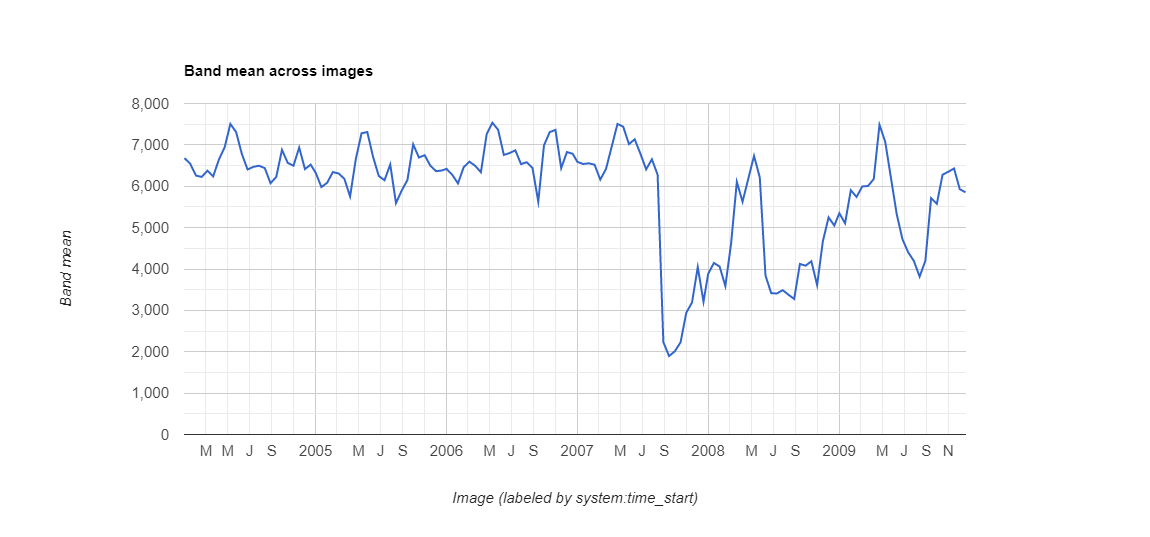

Source data for this figure (header and first rows):
datetime, NDVI, label1, label2, label3
2004-01-01, 0.668, 0.0, 0.0, 0.0
2004-01-17, 0.6543, 0.0, 0.0, 0.0
2004-02-02, 0.6258, 0.0, 0.0, 0.0
2004-02-18, 0.6226, 0.0, 0.0, 0.0
2004-03-05, 0.6376, 0.0, 0.0, 0.0
2004-03-21, 0.6237, 0.0, 0.0, 0.0
2004-04-06, 0.6646, 0.0, 0.0, 0.0
2004-04-22, 0.6941, 0.0, 0.0, 0.0
2004-05-08, 0.7507, 0.0, 0.0, 0.0
2004-05-24, 0.7309, 0.0, 0.0, 0.0
2004-06-09, 0.678, 0.0, 0.0, 0.0
2004-06-25, 0.6405, 0.0, 0.0, 0.0
2004-07-11, 0.6469, 0.0, 0.0, 0.0
2004-07-27, 0.6495, 0.0, 0.0, 0.0
2004-08-12, 0.6439, 0.0, 0.0, 0.0
2004-08-28, 0.6073, 0.0, 0.0, 0.0
2004-09-13, 0.6226, 0.0, 0.0, 0.0
2004-09-29, 0.6879, 0.0, 0.0, 0.0
2004-10-15, 0.6565, 0.0, 0.0, 0.0
2004-10-31, 0.6496, 0.0, 0.0, 0.0
2004-11-16, 0.6936, 0.0, 0.0, 0.0
2004-12-02, 0.6415, 0.0, 0.0, 0.0
2004-12-18, 0.6523, 0.0, 0.0, 0.0
2005-01-01, 0.6326, 0.0, 0.0, 0.0
2005-01-17, 0.5981, 0.0, 0.0, 0.0
2005-02-02, 0.6084, 0.0, 0.0, 0.0
2005-02-18, 0.6343, 0.0, 0.0, 0.0
2005-03-06, 0.6309, 0.0, 0.0, 0.0
2005-03-22, 0.618, 0.0, 0.0, 0.0
2005-04-07, 0.5752, 0.0, 0.0, 0.0
2005-04-23, 0.666, 0.0, 0.0, 0.0
2005-05-09, 0.7281, 0.0, 0.0, 0.0
2005-05-25, 0.731, 0.0, 0.0, 0.0
2005-06-10, 0.6713, 0.0, 0.0, 0.0
2005-06-26, 0.625, 0.0, 0.0, 0.0
2005-07-12, 0.6145, 0.0, 0.0, 0.0
2005-07-28, 0.6526, 0.0, 0.0, 0.0
2005-08-13, 0.5592, 0.0, 0.0, 0.0
2005-08-29, 0.5896, 0.0, 0.0, 0.0
2005-09-14, 0.6153, 0.0, 0.0, 0.0
2005-09-30, 0.7014, 0.0, 0.0, 0.0
2005-10-16, 0.6695, 0.0, 0.0, 0.0
2005-11-01, 0.675, 0.0, 0.0, 0.0
2005-11-17, 0.6496, 0.0, 0.0, 0.0
2005-12-03, 0.6364, 0.0, 0.0, 0.0
2005-12-19, 0.6381, 0.0, 0.0, 0.0
2006-01-01, 0.642, 0.0, 0.0, 0.0
2006-01-17, 0.6277, 0.0, 0.0, 0.0
2006-02-02, 0.6068, 0.0, 0.0, 0.0
2006-02-18, 0.6462, 0.0, 0.0, 0.0
2006-03-06, 0.6594, 0.0, 0.0, 0.0
2006-03-22, 0.6494, 0.0, 0.0, 0.0
2006-04-07, 0.6339, 0.0, 0.0, 0.0
2006-04-23, 0.7255, 0.0, 0.0, 0.0
2006-05-09, 0.7535, 0.0, 0.0, 0.0
2006-05-25, 0.7365, 0.0, 0.0, 0.0
2006-06-10, 0.6756, 0.0, 0.0, 0.0
2006-06-26, 0.6802, 0.0, 0.0, 0.0
2006-07-12, 0.6868, 0.0, 0.0, 0.0
2006-07-28, 0.6535, 0.0, 0.0, 0.0
... 78 more rows
